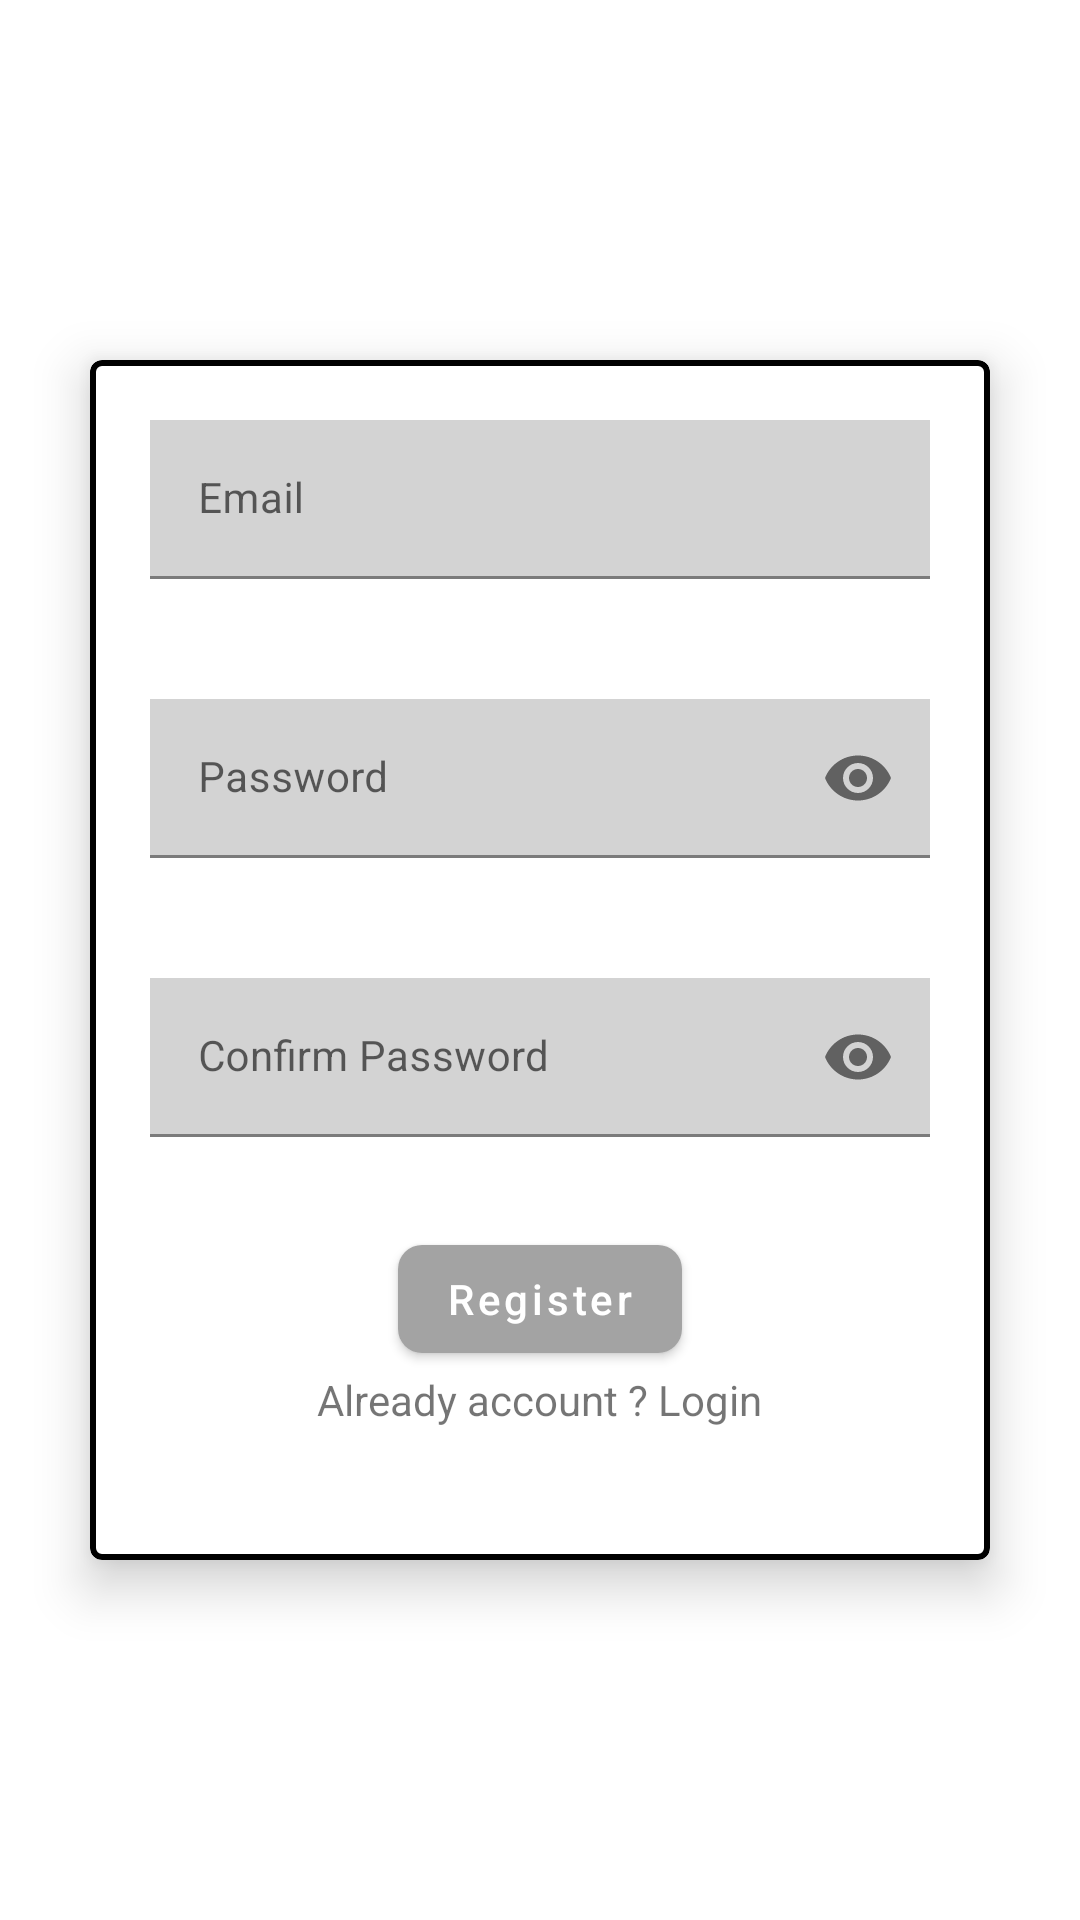

Android layout source for this screen:
<!-- AndroidManifest.xml: application theme Theme.QuizzyApp -->
<!-- res/layout/fragment_register.xml -->
<?xml version="1.0" encoding="utf-8"?>
<androidx.constraintlayout.widget.ConstraintLayout xmlns:android="http://schemas.android.com/apk/res/android"
    xmlns:app="http://schemas.android.com/apk/res-auto"
    xmlns:tools="http://schemas.android.com/tools"
    android:layout_width="match_parent"
    android:layout_height="match_parent"
    tools:context=".auth.presentation.RegisterFragment">

    <com.google.android.material.card.MaterialCardView
        android:id="@+id/materialCardView"
        android:layout_width="300dp"
        android:layout_height="400dp"
        app:cardElevation="10dp"
        app:strokeColor="@color/black"
        app:strokeWidth="2dp"
        app:layout_constraintBottom_toBottomOf="parent"
        app:layout_constraintEnd_toEndOf="parent"
        app:layout_constraintStart_toStartOf="parent"
        app:layout_constraintTop_toTopOf="parent">

        <LinearLayout
            android:layout_width="match_parent"
            android:layout_height="match_parent"
            android:orientation="vertical">

            <com.google.android.material.textfield.TextInputLayout
                android:id="@+id/emailLayout"
                android:layout_width="match_parent"
                android:layout_height="wrap_content"
                android:layout_gravity="center_horizontal"
                android:padding="20dp"
                app:boxBackgroundMode="filled"
                app:helperTextEnabled="true"
                app:helperTextTextColor="@color/red"
                app:hintTextColor="@color/dark_grey"
                app:startIconDrawable="@drawable/baseline_email_24">

                <com.google.android.material.textfield.TextInputEditText
                    android:id="@+id/edtRegEmail"
                    android:layout_width="match_parent"
                    android:layout_height="wrap_content"
                    android:background="@color/off_white"
                    android:hint="@string/email"
                    android:inputType="textEmailAddress"
                    android:maxLines="1"
                    android:textSize="14sp" />

            </com.google.android.material.textfield.TextInputLayout>

            <com.google.android.material.textfield.TextInputLayout
                android:id="@+id/passLayout"
                android:layout_width="match_parent"
                android:layout_height="wrap_content"
                android:layout_gravity="center_horizontal"
                android:padding="20dp"
                app:boxBackgroundMode="filled"
                app:endIconMode="password_toggle"
                app:helperTextEnabled="true"
                app:helperTextTextColor="@color/red"
                app:hintTextColor="@color/dark_grey"
                app:startIconDrawable="@drawable/baseline_password_24">

                <com.google.android.material.textfield.TextInputEditText
                    android:id="@+id/edtRegPass"
                    android:layout_width="match_parent"
                    android:layout_height="wrap_content"
                    android:background="@color/off_white"
                    android:hint="@string/password"
                    android:inputType="textPassword"
                    android:maxLines="1"
                    android:textSize="14sp" />

            </com.google.android.material.textfield.TextInputLayout>

            <com.google.android.material.textfield.TextInputLayout
                android:id="@+id/confirmPassLayout"
                android:layout_width="match_parent"
                android:layout_height="wrap_content"
                android:layout_gravity="center_horizontal"
                android:padding="20dp"
                app:boxBackgroundMode="filled"
                app:endIconMode="password_toggle"
                app:helperTextEnabled="true"
                app:helperTextTextColor="@color/red"
                app:hintTextColor="@color/dark_grey"
                app:startIconDrawable="@drawable/baseline_password_24">

                <com.google.android.material.textfield.TextInputEditText
                    android:id="@+id/edtRegConfirmPass"
                    android:layout_width="match_parent"
                    android:layout_height="wrap_content"
                    android:background="@color/off_white"
                    android:hint="@string/confirmpass"
                    android:inputType="textPassword"
                    android:maxLines="1"
                    android:textSize="14sp" />

            </com.google.android.material.textfield.TextInputLayout>

            <com.google.android.material.button.MaterialButton
                android:id="@+id/btnLogin"
                android:layout_width="wrap_content"
                android:layout_height="wrap_content"
                android:layout_gravity="center_horizontal"
                android:layout_marginTop="10dp"
                android:text="@string/register"
                android:textAllCaps="false"
                app:cornerRadius="8dp" />

            <TextView
                android:id="@+id/txtLogin"
                android:layout_gravity="center"
                android:layout_width="wrap_content"
                android:layout_height="wrap_content"
                android:text="@string/already_account_login"/>

        </LinearLayout>

    </com.google.android.material.card.MaterialCardView>


</androidx.constraintlayout.widget.ConstraintLayout>
<!-- resources referenced by this layout -->
<resources>
  <color name="black">#FF000000</color>
  <color name="dark_grey">#A3A3A3</color>
  <color name="off_white">#D3D3D3</color>
  <color name="red">#FF0000</color>
  <string name="already_account_login">Already account ? Login</string>
  <string name="confirmpass">Confirm Password</string>
  <string name="email">Email</string>
  <string name="password">Password</string>
  <string name="register">Register</string>
  <style name="Theme.QuizzyApp" parent="Theme.MaterialComponents.DayNight.NoActionBar">
          
          <item name="colorPrimary">@color/dark_grey</item>
          <item name="colorPrimaryVariant">@color/dark_grey</item>
          <item name="colorOnPrimary">@color/white</item>
          
          <item name="colorSecondary">@color/teal_200</item>
          <item name="colorSecondaryVariant">@color/teal_700</item>
          <item name="colorOnSecondary">@color/black</item>
          
          <item name="android:statusBarColor">?attr/colorPrimaryVariant</item>
          
      </style>
  <color name="white">#FFFFFFFF</color>
  <color name="teal_200">#FF03DAC5</color>
  <color name="teal_700">#FF018786</color>
</resources>
